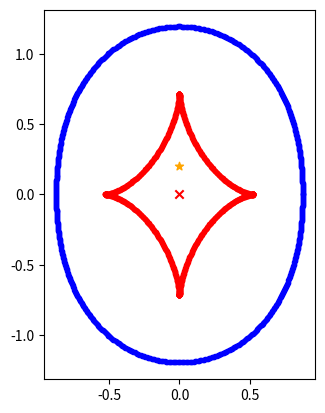

Recreate this plot in Python.
#!/usr/bin/env python3
# -*- coding: utf-8 -*-
"""
Created on Tue Oct 20 12:33:09 2020

[redacted]

Functions to plot critical curves and caustics
"""
import scipy.optimize as op
import numpy as np 

def DistMatrix( dpsid11,dpsid22,dpsid12, kappa,gamma):
    
    # Jacobian matrix
    j11 = 1. - kappa - gamma - dpsid11
    j22 = 1. - kappa + gamma - dpsid22
    j12 = -dpsid12
    detA=j11*j22-j12*j12
    
    return detA
    


def PseudoSIS(rt,theta_t,kappa,gamma,fact, caustics=False):
    
    a=fact[0]
    b=fact[1]
    c=fact[2]
    
    x1 = rt*np.cos(theta_t)
    x2 = rt*np.sin(theta_t)

    #x1=x[0]
    #x2=x[1]
    
    #first derivative

    dx12dx22 = np.sqrt((x1**2.+x2**2.)/c**2 + b**2)
    dpsi1 = a*x1/dx12dx22/c**2
    dpsi2 = a*x2/dx12dx22/c**2
    
    if caustics==True:
        
        x1_per = x1*(kappa+gamma)
        x2_per = x2*(kappa-gamma)
        
        return np.column_stack((x1_per+dpsi1, x2_per+dpsi2))
        #return npdpsi1,dpsi2
    
    
    
    #second derivatives 
    
    dx12pdx22_32 = ((x1**2.+ x2**2.)/c**2+b**2)**(3/2)
    # d^2psi/dx1^2
    dpsid11 = a*(x2**2+b**2*c**2)/dx12pdx22_32/c**4
    # d^2psi/dx2^2
    dpsid22 = a*(x1**2+b**2*c**2)/dx12pdx22_32/c**4
    # d^2psi/dx1dx2
    dpsid12 = -a*(x1*x2)/dx12pdx22_32/c**4

    detA = DistMatrix(dpsid11,dpsid22,dpsid12, kappa,gamma)
    
    return detA

def PowerLaw(rt,theta_t, kappa, gamma,fact,caustics=False):
    
    x1 = rt*np.cos(theta_t)
    x2 = rt*np.sin(theta_t)
    
    E_r = 1.
    #x1=x[0]
    #x2=x[1]
    p=fact[3]
    
    dpsi1=x1*E_r**(2 - p)*(x1**2+x2**2)**(p/2 - 2)
    dpsi2=x2*E_r**(2 - p)*(x1**2+x2**2)**(p/2 - 2)
    
    if caustics==True:
        
        x1_per = x1*(kappa+gamma)
        x2_per = x2*(kappa-gamma)
        
        return np.column_stack((x1_per+dpsi1, x2_per+dpsi2))
        
    dpsid11=E_r**(2 - p)*(x1**2+x2**2)**(p/2 - 2)*((p - 1)*x1**2+x2**2)
    dpsid22=E_r**(2 - p)*(x1**2+x2**2)**(p/2 - 2)*((p - 1)*x2**2+x1**2)
    dpsid12=(p - 2)*x1*x2*E_r**(2 - p)*(x1**2+x2**2)**(p/2 - 2)
    
    detA = DistMatrix(dpsid11,dpsid22,dpsid12, kappa,gamma)
    
    return detA


def PointMass(rt,theta_t,kappa, gamma, fact,caustics=False):
    
    x1 = rt*np.cos(theta_t)
    x2 = rt*np.sin(theta_t)
    
    #x1=x[0]
    #x2=x[1]
    
    #first derivative
    
    dx12dx22 = x1**2.+x2**2
    dpsi1 = x1/dx12dx22
    dpsi2 = x2/dx12dx22
    
    if caustics==True:
        x1_per = x1*(kappa+gamma)
        x2_per = x2*(kappa-gamma)
        
        return  np.column_stack((x1_per+dpsi1, x2_per+dpsi2))
        #return np.column_stack((dpsi1,dpsi2))

    
    #second derivatives 
    
    dx22mdx12 = x2**2.-x1**2.
    dx12pdx22_2 = (x1**2.+x2**2.)**2.
    
    # d^2psi/dx1^2
    dpsid11 = dx22mdx12/dx12pdx22_2
    # d^2psi/dx2^2
    dpsid22 = -dpsid11
    # d^2psi/dx1dx2
    dpsid12 = -2*x1*x2/dx12pdx22_2
    
    detA = DistMatrix(dpsid11,dpsid22,dpsid12, kappa,gamma)
    
    return detA

def LensEq(rt,theta_t,kappa, gamma, fact, lens_model):
    
    x1 = rt*np.cos(theta_t)
    x2 = rt*np.sin(theta_t)
    
    alpha=eval(lens_model)(rt,theta_t,kappa, gamma, fact, caustics=True)
    beta=np.column_stack((x1,x2))-alpha
    '''
    print(x[0][:10])
    print(alpha[:10])
    print(beta[:10])
    '''
    return beta

def FindCrit(lens_model,kappa, gamma, fact):
    
    N_theta = 800
    theta_t = np.linspace(0,2*np.pi,N_theta)  
    
    rt_res = []
    
    N_r = 100
    rmin = 0.001
    rmax = 5.
    rt = np.linspace(rmin,rmax,N_r)
    
    for i in range(N_theta):
    	for j in range(N_r-1):
    		if eval(lens_model)(rt[j],theta_t[i],kappa, gamma,fact)* eval(lens_model)(rt[j+1],theta_t[i],kappa, gamma,fact)<=0:
    			tmp = op.brentq(eval(lens_model), rt[j],rt[j+1], args=(theta_t[i],kappa, gamma,fact))
    			rt_res.append(tmp)
    
    return rt_res, theta_t


def PlotCurves(xS12,xL12,kappa,gamma,lens_model,fact):
    
    fig = plt.figure(dpi=100)
    xL1 = xL12[0]
    xL2 = xL12[1]
    
    xS1 = xS12[0]
    xS2 = xS12[1]
    
    N_ = 800
    theta_t = np.linspace(0,2*np.pi,N_)  
        
    #N_r = 100
    rmin = 0.001
    rmax = 5.
    rt = np.linspace(rmin,rmax,N_)
    
    for r in r_t:
        x1.append(r*np.cos(theta_t))
        x2.append(r*np.sin(theta_t))
    
    #xy_lin=np.linspace(-5,5,1000)
    #X,Y = np.meshgrid(xy_lin, xy_lin)
    
    
    crit_curv=eval(lens_model)(rt, theta_t, kappa, gamma, fact)
    cp = plt.contour((x1, x2), crit_curv,[0], colors='k',linestyles= '-', linewidths=1) 
    plt.show()
    
    '''
    #PseudoSIS(rt,theta_t,kappa,gamma,fact, caustics=False):
    
    #I get the coordinates of the contour plot
    xyCrit_all = cp.collections[0].get_paths() 
    
    for i in range(np.shape(xyCrit_all)[0]):
        
        #xyCrit = cp.collections[0].get_paths()[i] 
        xyCrit = xyCrit_all[i].vertices  
        xCrit=xyCrit[:,0] 
        yCrit=xyCrit[:,1]
        plt.plot(xCrit,yCrit,'--', color='k',label='critical curves',linewidth=0.7)
        #exec( "xyCrit_"+str(i)+"= xyCrit.vertices")
        #xyCrit = xyCrit.vertices    
        xyCaus=LensEq((xCrit,yCrit), kappa, gamma, fact, lens_model)
        plt.plot(xyCaus[:,0],xyCaus[:,1], 'k--',label='caustics',linewidth=0.7) 
    
    plt.scatter(xL1, xL2, marker='x',color='r', label='lens')
    plt.scatter(xS1, xS2, marker='*',color='orange', label='source')

    plt.show()
    '''
if __name__ == '__main__':
    
    import matplotlib.pyplot as plt

    
    kappa=0
    gamma=0.3
    lens_model='PointMass'
    fact=[1.,0.5,1]
    
    xL1=0
    xL2=0
    xL12=[xL1,xL2]
    
    xS1=0
    xS2=0.2
    xS12=[xS1,xS2]
    
    a=1
    b=0
    c=1
    p=1
    #PlotCurves(xS12,xL12,kappa,gamma,lens_model, [a,b,c,p])
    
    if True:
    
        '''
        
        Alternative method to find critical curves and caustics
        
        '''
        
        rt_res, theta_t=FindCrit(lens_model,kappa, gamma, fact)    
        plt.gca().set_aspect('equal', adjustable='box')
        
        
        
        cosTheta_t = np.cos(theta_t)
        sinTheta_t = np.sin(theta_t)
        
        xcr = np.zeros_like(theta_t)
        ycr = np.zeros_like(theta_t)
        
        xcau = np.zeros_like(theta_t)
        ycau = np.zeros_like(theta_t)
    
        for i in range(theta_t.size):
            	xcr[i] = rt_res[i]*cosTheta_t[i]#+xl
            	ycr[i] = rt_res[i]*sinTheta_t[i]# +yl
            
            	tmp = LensEq(rt_res[i],theta_t[i],kappa, gamma, fact, lens_model)
            	xcau[i] = tmp[:,0]
            	ycau[i] = tmp[:,1]
                
        plt.plot(xcr,ycr,'.',color = 'blue')
        plt.plot(xcau,ycau,'.',color = 'red')
        
        plt.scatter(xL1, xL2, marker='x',color='r', label='lens')
        plt.scatter(xS1, xS2, marker='*',color='orange', label='source')
    
    
    
   
